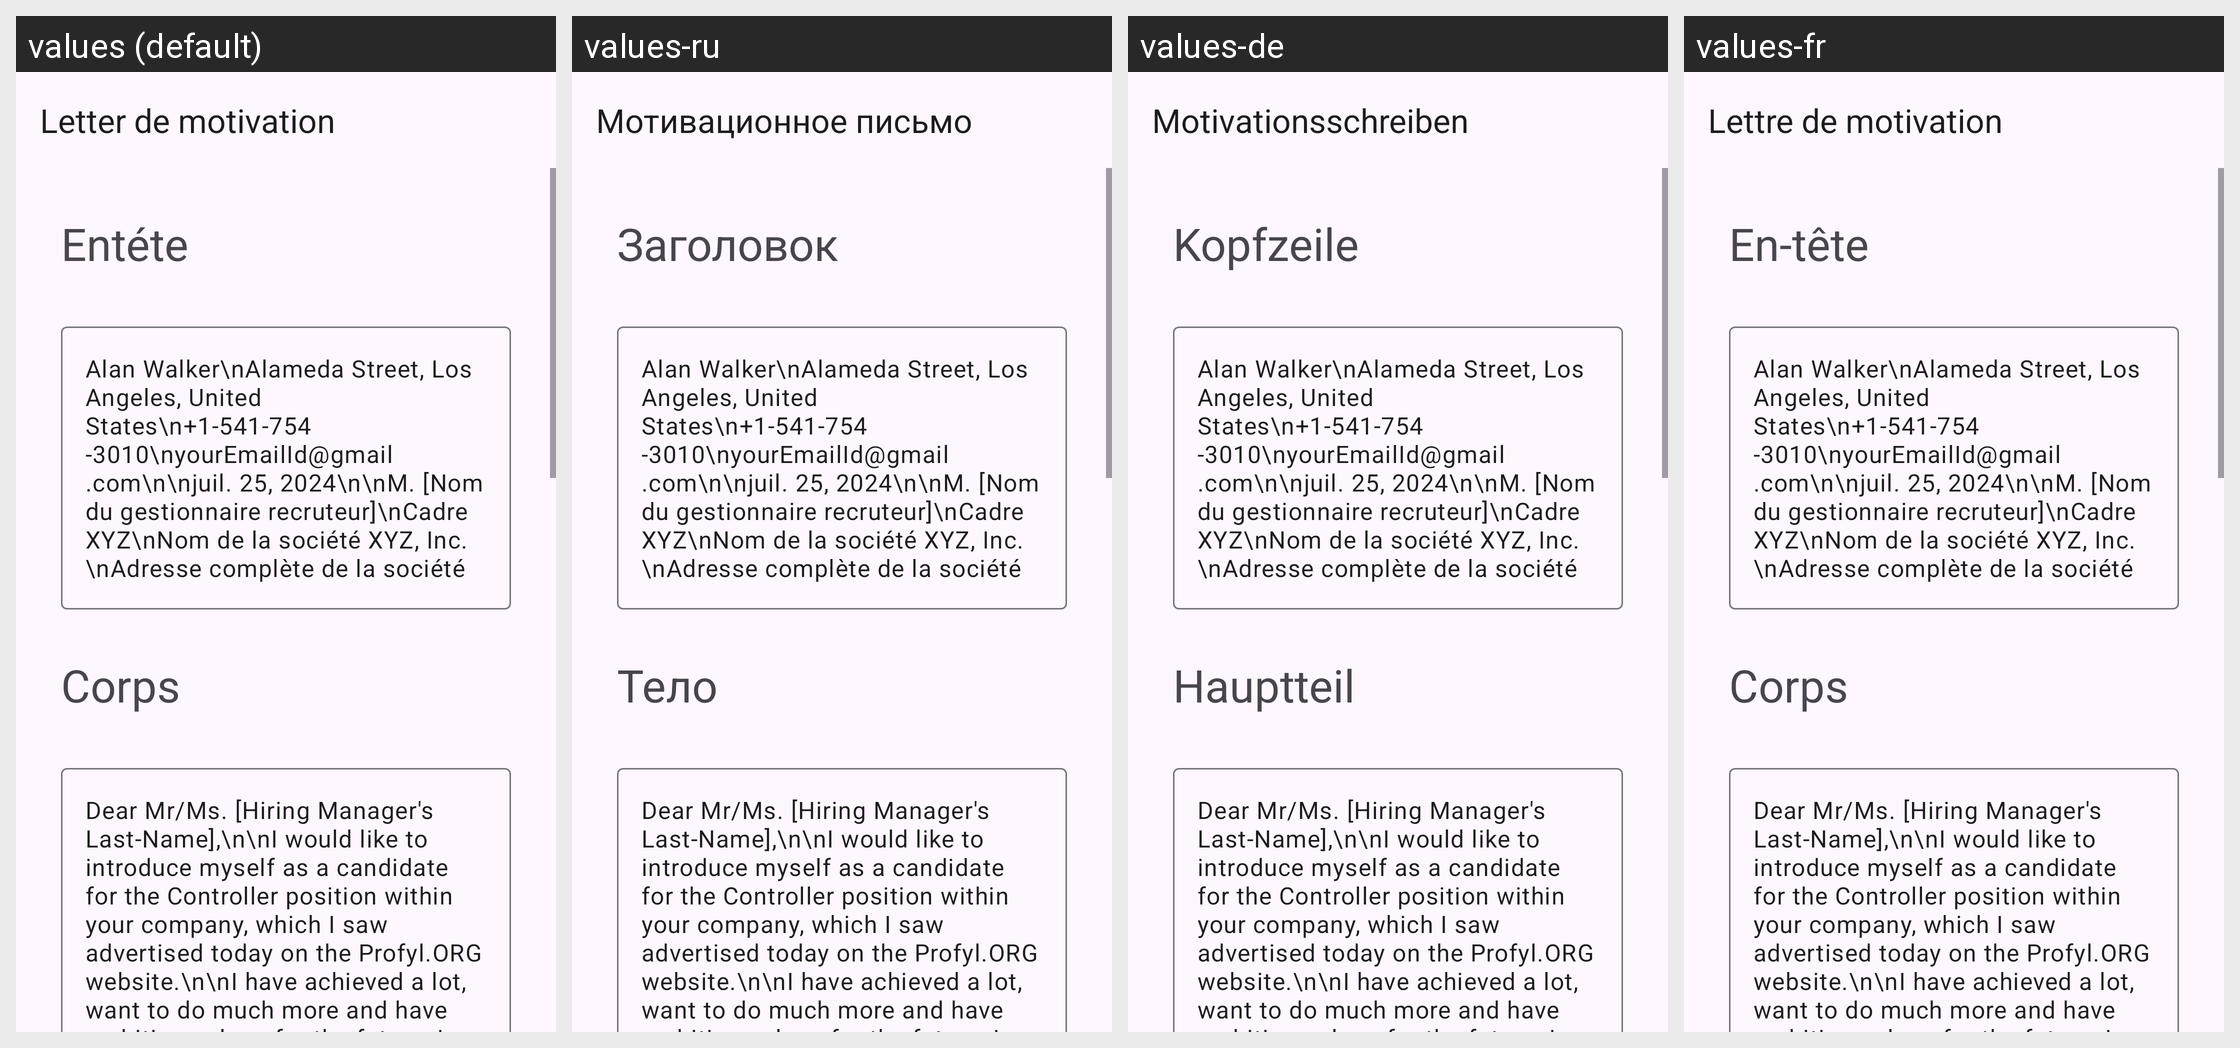

Locale-by-locale string values for the Android screen shown in this grid:
Android screen res/layout/activity_controller.xml rendered under 4 locales, left to right: values (default), values-ru, values-de, values-fr. Device: Nexus 5 (rendered at 1080×1920; each locale shown at half size, 540×960, under a caption strip naming it); theme Theme.App_creat_profesionell_cv.
Other locales in the repository, not shown: values-en, values-it.
Strings drawn on this screen, with the default value and each locale's value (text and hints the layout hard-codes, and strings that could not be matched under every locale, appear in the picture but are not listed):

letter_de_motivation
  values: Letter de motivation
  values-ru: Мотивационное письмо
  values-de: Motivationsschreiben
  values-fr: Lettre de motivation

ent_te
  values: Entéte
  values-ru: Заголовок
  values-de: Kopfzeile
  values-fr: En-tête

corps
  values: Corps
  values-ru: Тело
  values-de: Hauptteil
  values-fr: Corps
